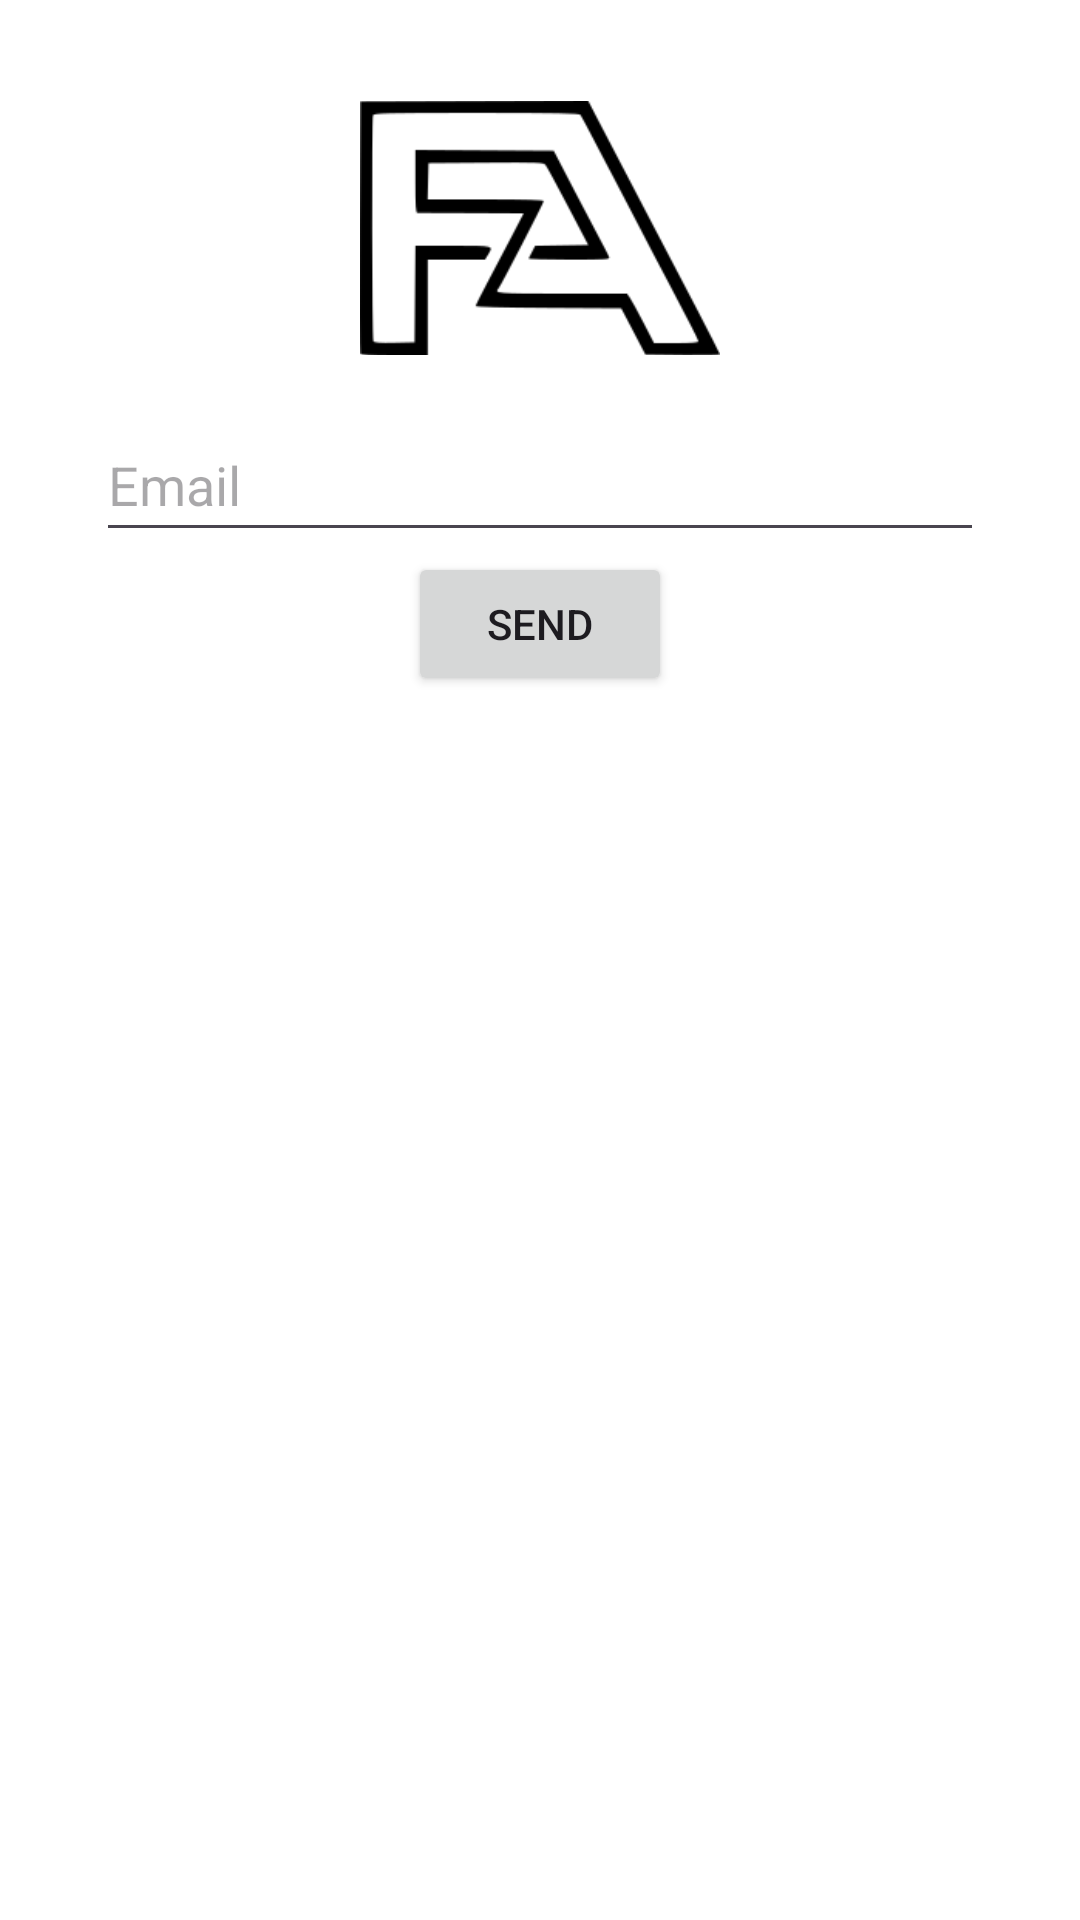

This screen was rendered from an Android layout file. Write that file and the resources it references.
<!-- AndroidManifest.xml: application theme Theme.FinanciApp -->
<!-- res/layout/activity_reset_password.xml -->
<?xml version="1.0" encoding="utf-8"?>
<androidx.constraintlayout.widget.ConstraintLayout xmlns:android="http://schemas.android.com/apk/res/android"
    xmlns:app="http://schemas.android.com/apk/res-auto"
    xmlns:tools="http://schemas.android.com/tools"
    android:id="@+id/main"
    android:layout_width="match_parent"
    android:layout_height="match_parent"
    android:background="@android:color/white"
    android:padding="16dp">

    <ImageView
        android:id="@+id/logoImageView"
        android:layout_width="120dp"
        android:layout_height="120dp"
        android:contentDescription="@string/app_name"
        android:src="@drawable/logo"
        app:layout_constraintBottom_toTopOf="@id/emailResetET"
        app:layout_constraintEnd_toEndOf="parent"
        app:layout_constraintStart_toStartOf="parent"
        app:layout_constraintTop_toTopOf="parent"
        app:layout_constraintVertical_bias="0.0" />

    <EditText
        android:id="@+id/emailResetET"
        android:layout_width="0dp"
        android:layout_height="wrap_content"
        android:layout_marginStart="16dp"
        android:layout_marginEnd="16dp"
        android:autofillHints=""
        android:hint="@string/email"
        android:inputType="textEmailAddress"
        android:minHeight="48dp"
        app:layout_constraintEnd_toEndOf="parent"
        app:layout_constraintStart_toStartOf="parent"
        app:layout_constraintTop_toBottomOf="@id/logoImageView" />

    <Button
        android:id="@+id/sendButton"
        android:layout_width="wrap_content"
        android:layout_height="wrap_content"
        android:text="@string/send"
        app:layout_constraintEnd_toEndOf="parent"
        app:layout_constraintStart_toStartOf="parent"
        app:layout_constraintTop_toBottomOf="@id/emailResetET" />

</androidx.constraintlayout.widget.ConstraintLayout>
<!-- resources referenced by this layout -->
<resources>
  <!-- drawable logo: png bitmap (drawable, 5490 bytes) -->
  <string name="app_name">FinanciApp</string>
  <string name="email">Email</string>
  <string name="send">Send</string>
  <style name="Theme.FinanciApp" parent="Base.Theme.FinanciApp" />
  <style name="Base.Theme.FinanciApp" parent="Theme.Material3.DayNight.NoActionBar">
          
          
      </style>
</resources>
